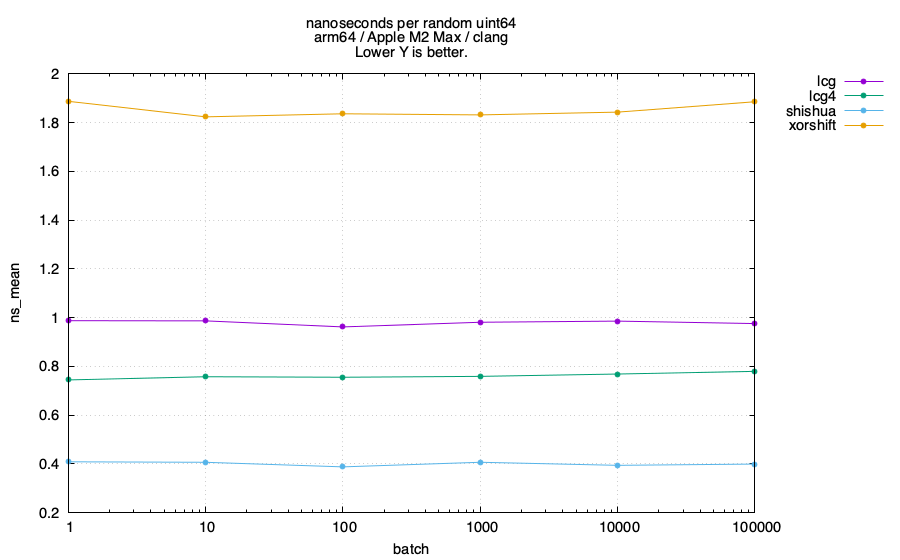

Data behind this chart, as committed beside it:
info, simd, rng, batch, ns_mean, ns_best
arm64 / Apple M2 Max / clang, neon, shishua, 1, 0.4083, 0.3846
arm64 / Apple M2 Max / clang, neon, shishua, 10, 0.4063, 0.3846
arm64 / Apple M2 Max / clang, neon, shishua, 100, 0.3875, 0.3846
arm64 / Apple M2 Max / clang, neon, shishua, 1000, 0.4064, 0.3850
arm64 / Apple M2 Max / clang, neon, shishua, 10000, 0.3938, 0.3742
arm64 / Apple M2 Max / clang, neon, shishua, 100000, 0.3990, 0.3846
arm64 / Apple M2 Max / clang, scalar, lcg, 1, 0.9873, 0.9383
arm64 / Apple M2 Max / clang, scalar, lcg, 10, 0.9865, 0.9383
arm64 / Apple M2 Max / clang, scalar, lcg, 100, 0.9617, 0.9129
arm64 / Apple M2 Max / clang, scalar, lcg, 1000, 0.9808, 0.9129
arm64 / Apple M2 Max / clang, scalar, lcg, 10000, 0.9855, 0.9383
arm64 / Apple M2 Max / clang, scalar, lcg, 100000, 0.9754, 0.9129
arm64 / Apple M2 Max / clang, scalar, lcg4, 1, 0.7442, 0.7138
arm64 / Apple M2 Max / clang, scalar, lcg4, 10, 0.7573, 0.7333
arm64 / Apple M2 Max / clang, scalar, lcg4, 100, 0.7552, 0.7329
arm64 / Apple M2 Max / clang, scalar, lcg4, 1000, 0.7588, 0.7333
arm64 / Apple M2 Max / clang, scalar, lcg4, 10000, 0.7684, 0.7329
arm64 / Apple M2 Max / clang, scalar, lcg4, 100000, 0.7794, 0.7333
arm64 / Apple M2 Max / clang, scalar, xorshift, 1, 1.887, 1.772
arm64 / Apple M2 Max / clang, scalar, xorshift, 10, 1.823, 1.772
arm64 / Apple M2 Max / clang, scalar, xorshift, 100, 1.836, 1.772
arm64 / Apple M2 Max / clang, scalar, xorshift, 1000, 1.831, 1.772
arm64 / Apple M2 Max / clang, scalar, xorshift, 10000, 1.843, 1.724
arm64 / Apple M2 Max / clang, scalar, xorshift, 100000, 1.885, 1.772
